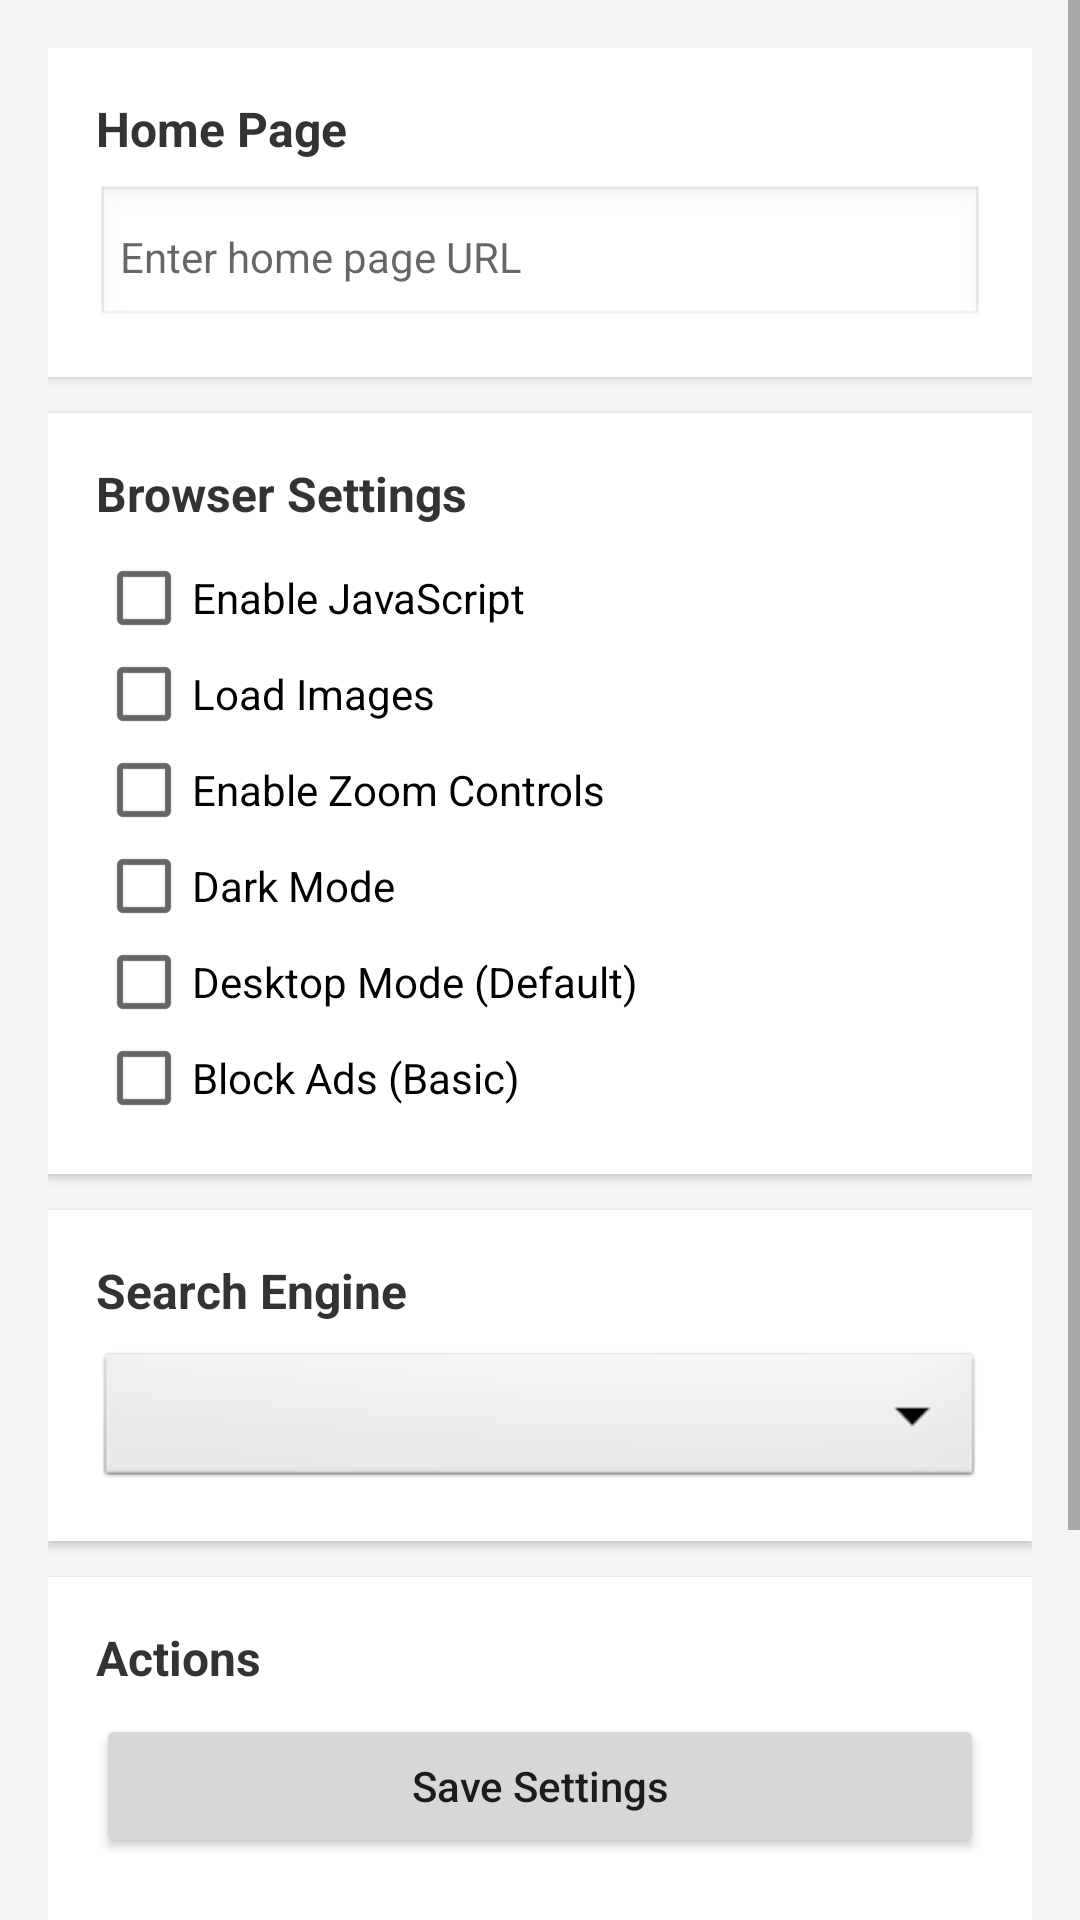

The Android layout XML behind this screen, and the referenced resources:
<!-- AndroidManifest.xml: activity theme AppTheme.WithActionBar -->
<!-- res/layout/activity_settings.xml -->
<?xml version="1.0" encoding="utf-8"?>
<ScrollView xmlns:android="http://schemas.android.com/apk/res/android"
    android:layout_width="match_parent"
    android:layout_height="match_parent"
    android:background="#f5f5f5">

    <LinearLayout
        android:layout_width="match_parent"
        android:layout_height="wrap_content"
        android:orientation="vertical"
        android:padding="16dp">

        
        <LinearLayout
            android:layout_width="match_parent"
            android:layout_height="wrap_content"
            android:orientation="vertical"
            android:padding="16dp"
            android:background="#ffffff"
            android:elevation="2dp">

            <TextView
                android:layout_width="wrap_content"
                android:layout_height="wrap_content"
                android:text="Home Page"
                android:textSize="16sp"
                android:textStyle="bold"
                android:textColor="#333333" />

            <EditText
                android:id="@+id/editHomePage"
                android:layout_width="match_parent"
                android:layout_height="wrap_content"
                android:layout_marginTop="8dp"
                android:hint="Enter home page URL"
                android:inputType="textUri"
                android:textSize="14sp"
                android:background="@android:drawable/edit_text"
                android:padding="8dp" />

        </LinearLayout>

        
        <LinearLayout
            android:layout_width="match_parent"
            android:layout_height="wrap_content"
            android:orientation="vertical"
            android:padding="16dp"
            android:background="#ffffff"
            android:elevation="2dp"
            android:layout_marginTop="12dp">

            <TextView
                android:layout_width="wrap_content"
                android:layout_height="wrap_content"
                android:text="Browser Settings"
                android:textSize="16sp"
                android:textStyle="bold"
                android:textColor="#333333" />

            <CheckBox
                android:id="@+id/checkJavaScript"
                android:layout_width="match_parent"
                android:layout_height="wrap_content"
                android:layout_marginTop="8dp"
                android:text="Enable JavaScript"
                android:textSize="14sp" />

            <CheckBox
                android:id="@+id/checkImages"
                android:layout_width="match_parent"
                android:layout_height="wrap_content"
                android:text="Load Images"
                android:textSize="14sp" />

            <CheckBox
                android:id="@+id/checkZoom"
                android:layout_width="match_parent"
                android:layout_height="wrap_content"
                android:text="Enable Zoom Controls"
                android:textSize="14sp" />

            <CheckBox
                android:id="@+id/checkDarkMode"
                android:layout_width="match_parent"
                android:layout_height="wrap_content"
                android:text="Dark Mode"
                android:textSize="14sp" />

            <CheckBox
                android:id="@+id/checkDesktopMode"
                android:layout_width="match_parent"
                android:layout_height="wrap_content"
                android:text="Desktop Mode (Default)"
                android:textSize="14sp" />

            <CheckBox
                android:id="@+id/checkBlockAds"
                android:layout_width="match_parent"
                android:layout_height="wrap_content"
                android:text="Block Ads (Basic)"
                android:textSize="14sp" />

        </LinearLayout>

        
        <LinearLayout
            android:layout_width="match_parent"
            android:layout_height="wrap_content"
            android:orientation="vertical"
            android:padding="16dp"
            android:background="#ffffff"
            android:elevation="2dp"
            android:layout_marginTop="12dp">

            <TextView
                android:layout_width="wrap_content"
                android:layout_height="wrap_content"
                android:text="Search Engine"
                android:textSize="16sp"
                android:textStyle="bold"
                android:textColor="#333333" />

            <Spinner
                android:id="@+id/spinnerSearchEngine"
                android:layout_width="match_parent"
                android:layout_height="wrap_content"
                android:layout_marginTop="8dp"
                android:padding="8dp"
                android:background="@android:drawable/btn_dropdown" />

        </LinearLayout>

        
        <LinearLayout
            android:layout_width="match_parent"
            android:layout_height="wrap_content"
            android:orientation="vertical"
            android:padding="16dp"
            android:background="#ffffff"
            android:elevation="2dp"
            android:layout_marginTop="12dp">

            <TextView
                android:layout_width="wrap_content"
                android:layout_height="wrap_content"
                android:text="Actions"
                android:textSize="16sp"
                android:textStyle="bold"
                android:textColor="#333333" />

            <Button
                android:id="@+id/btnSave"
                android:layout_width="match_parent"
                android:layout_height="wrap_content"
                android:layout_marginTop="8dp"
                android:text="Save Settings"
                android:textAllCaps="false" />

            <Button
                android:id="@+id/btnBookmarks"
                android:layout_width="match_parent"
                android:layout_height="wrap_content"
                android:layout_marginTop="4dp"
                android:text="Manage Bookmarks"
                android:textAllCaps="false"
                style="?android:attr/borderlessButtonStyle" />

            <Button
                android:id="@+id/btnClearData"
                android:layout_width="match_parent"
                android:layout_height="wrap_content"
                android:layout_marginTop="4dp"
                android:text="Clear Browsing Data"
                android:textAllCaps="false"
                style="?android:attr/borderlessButtonStyle"
                android:textColor="#d32f2f" />

            <Button
                android:id="@+id/btnAbout"
                android:layout_width="match_parent"
                android:layout_height="wrap_content"
                android:text="About ZBrowser"
                android:textAllCaps="false"
                style="?android:attr/borderlessButtonStyle" />

        </LinearLayout>

    </LinearLayout>
</ScrollView>
<!-- resources referenced by this layout -->
<resources>
  <style name="AppTheme.WithActionBar" parent="Theme.AppCompat.Light.DarkActionBar">
          <item name="colorPrimary">@color/colorPrimary</item>
          <item name="colorPrimaryDark">@color/colorPrimaryDark</item>
          <item name="colorAccent">@color/colorAccent</item>
      </style>
  <color name="colorPrimary">#bababa</color>
  <color name="colorPrimaryDark">#3d3d3d</color>
  <color name="colorAccent">#9b9b9b</color>
</resources>
